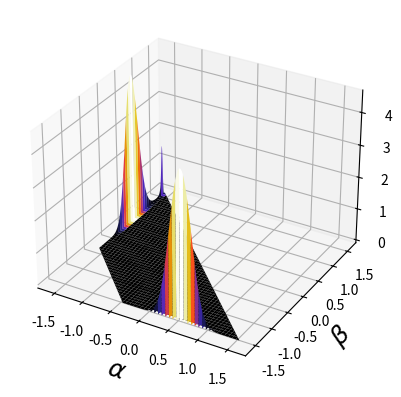

Python code for this plot:
# -*- coding: utf-8 -*-
"""
Created on Fri Apr 24 15:22:50 2020

@author: omen
"""

from numpy import pi,exp,linspace,tan,sqrt,cos,sin,array,meshgrid
import numpy as np
import matplotlib.pyplot as plt
from mpl_toolkits.mplot3d import Axes3D


def rho(kd,ks,theta,delta,sigma,gamma,phi):
    G = kd/pi
    
    gamma = f1(theta,delta)
    phi = f2(theta,delta)
    
    parenthese = ((cos(phi)**2) / (sigma[0])**2) + ((sin(phi)**2) / (sigma[1])**2)
    N1 = ks*exp( -1*(tan(gamma)**2) * (parenthese))
    D1 = sqrt(cos(theta)*cos(delta)) * 4 * pi * sigma[0]*sigma[1]
    return G + N1/D1

def f1(t,d):
    return np.arcsin(t+d+1)*0.2

def  f2(t,d):
    return 1/(t**3 + 1 + d**2)

kd = 0.1
ks = 0.330
sigma = array([0.050 , 0.160])



N = 1000
eps=1e-1
theta1d = np.linspace(-pi/2,pi/2,N) # Explose si a = - a0 et B proche de 0 mais non nul (>>1e-1)
delta1d = np.linspace(-pi/2,pi/2,N) #
a0 = 0.5

theta,delta = np.meshgrid(theta1d, delta1d) # x ,y
phi = pi/5
gamma = pi/5
Stock = rho(kd,ks,theta,delta,sigma,gamma,phi)


fig = plt.figure()
ax = fig.add_subplot(111, projection='3d')

ax.plot_surface(X = theta, Y = delta, Z = Stock ,cmap='CMRmap')
ax.set_xlabel(r'$\alpha$', fontsize=18)
ax.set_ylabel(r'$\beta$', fontsize=18)
ax.set_zlabel('Z', fontsize=18)
